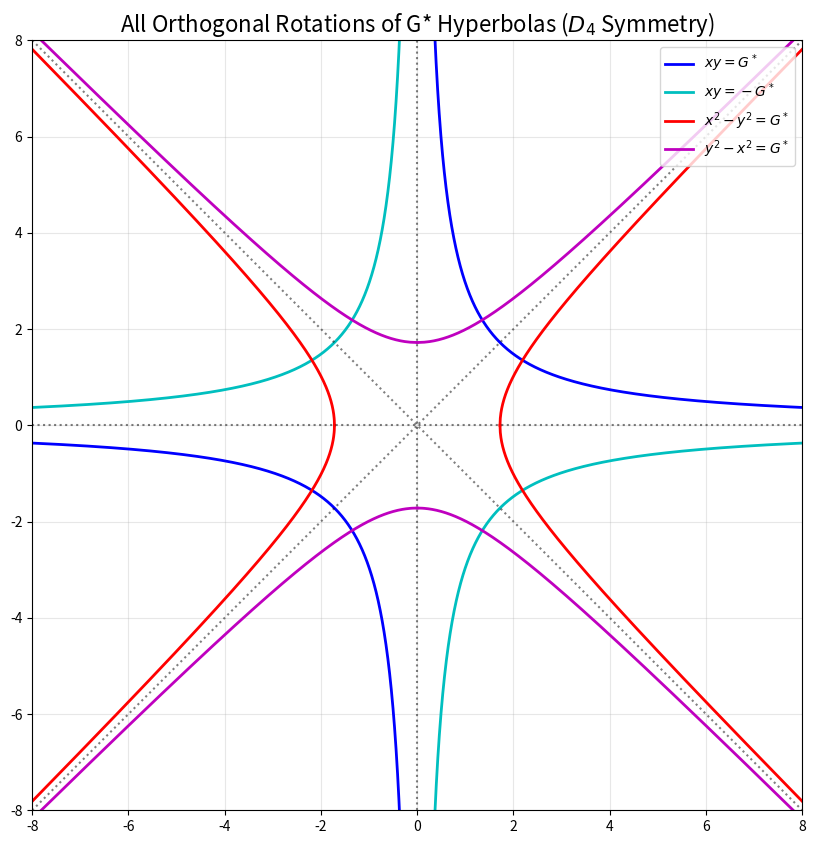

Source code (Python): (Note: this script raises an exception after producing the figure.)
import numpy as np
import matplotlib.pyplot as plt
import scipy.special as sp

# Compute G*
g_star = sp.gamma(0.25) / sp.gamma(0.75)

# Generate ranges
x_pos = np.linspace(0.1, 8, 2000)
x_neg = np.linspace(-8, -0.1, 2000)

plt.figure(figsize=(10, 10))

# 1. Quadrant Hyperbola (0 deg): xy = G*
plt.plot(x_pos, g_star / x_pos, 'b-', linewidth=2, label=f'$xy = G^*$')
plt.plot(x_neg, g_star / x_neg, 'b-', linewidth=2)

# 2. Quadrant Hyperbola Orthogonal (90 deg): xy = -G*
plt.plot(x_pos, -g_star / x_pos, 'c-', linewidth=2, label=f'$xy = -G^*$')
plt.plot(x_neg, -g_star / x_neg, 'c-', linewidth=2)

# 3. Einstein Hyperbola (45 deg): x^2 - y^2 = G*
x_einstein = np.linspace(np.sqrt(g_star), 8, 2000)
plt.plot(x_einstein, np.sqrt(x_einstein**2 - g_star), 'r-', linewidth=2, label=f'$x^2 - y^2 = G^*$')
plt.plot(x_einstein, -np.sqrt(x_einstein**2 - g_star), 'r-', linewidth=2)
x_einstein_neg = np.linspace(-8, -np.sqrt(g_star), 2000)
plt.plot(x_einstein_neg, np.sqrt(x_einstein_neg**2 - g_star), 'r-', linewidth=2)
plt.plot(x_einstein_neg, -np.sqrt(x_einstein_neg**2 - g_star), 'r-', linewidth=2)

# 4. Einstein Hyperbola Orthogonal (135 deg): y^2 - x^2 = G*  => x^2 - y^2 = -G*
y_einstein2 = np.linspace(np.sqrt(g_star), 8, 2000)
plt.plot(np.sqrt(y_einstein2**2 - g_star), y_einstein2, 'm-', linewidth=2, label=f'$y^2 - x^2 = G^*$')
plt.plot(-np.sqrt(y_einstein2**2 - g_star), y_einstein2, 'm-', linewidth=2)
y_einstein2_neg = np.linspace(-8, -np.sqrt(g_star), 2000)
plt.plot(np.sqrt(y_einstein2_neg**2 - g_star), y_einstein2_neg, 'm-', linewidth=2)
plt.plot(-np.sqrt(y_einstein2_neg**2 - g_star), y_einstein2_neg, 'm-', linewidth=2)

# Plot asymptotes for all
plt.axhline(0, color='black', linestyle=':', alpha=0.5)
plt.axvline(0, color='black', linestyle=':', alpha=0.5)
plt.plot([-8, 8], [-8, 8], color='black', linestyle=':', alpha=0.5)
plt.plot([-8, 8], [8, -8], color='black', linestyle=':', alpha=0.5)

# Formatting
plt.title(f'All Orthogonal Rotations of G* Hyperbolas ($D_4$ Symmetry)', fontsize=16)
plt.xlim(-8, 8)
plt.ylim(-8, 8)
plt.legend(loc='upper right')
plt.grid(True, alpha=0.3)
plt.gca().set_aspect('equal')

# Save to artifacts dir
import os
artifact_dir = os.environ.get("FTD_ARTIFACT_DIR", os.path.join(os.path.dirname(__file__), "output"))
os.makedirs(artifact_dir, exist_ok=True)
output_path = os.path.join(artifact_dir, "orthogonal_hyperbolas.png")
plt.savefig(output_path, dpi=300, bbox_inches='tight')
print(f'Plot saved to {output_path}')
